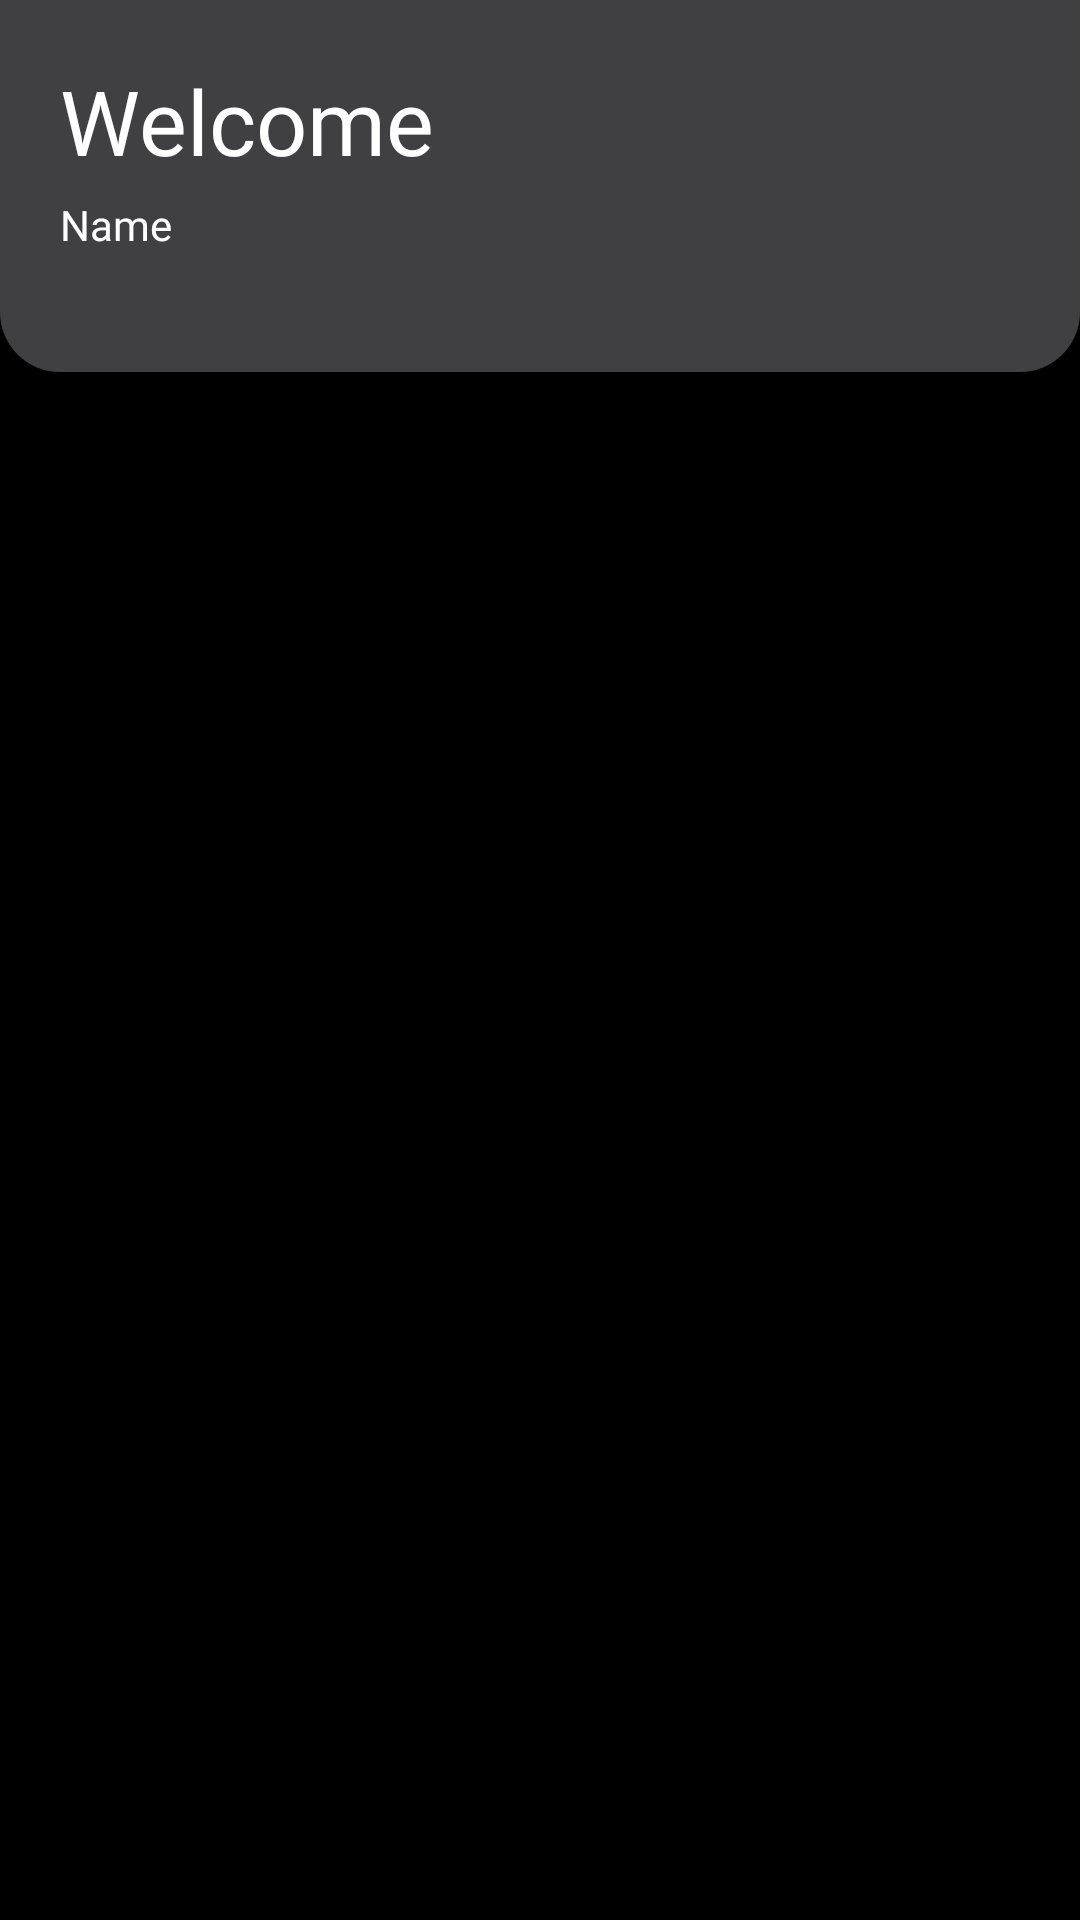

Layout XML and referenced resources for this Android screen:
<!-- AndroidManifest.xml: application theme Theme.FootballKlasemen -->
<!-- res/layout/activity_main.xml -->
<?xml version="1.0" encoding="utf-8"?>
<LinearLayout xmlns:android="http://schemas.android.com/apk/res/android"
    xmlns:app="http://schemas.android.com/apk/res-auto"
    xmlns:tools="http://schemas.android.com/tools"
    android:layout_width="match_parent"
    android:background="@color/black"
    android:orientation="vertical"
    android:layout_height="match_parent"
    tools:context=".ui.main.MainActivity">

    <androidx.constraintlayout.widget.ConstraintLayout
        android:layout_width="match_parent"
        android:layout_height="124dp">
        <View
            android:layout_width="match_parent"
            android:layout_height="wrap_content"
            style="@style/BackgroundCollapse"
            app:layout_constraintTop_toTopOf="parent"
            app:layout_constraintStart_toStartOf="parent"
            app:layout_constraintEnd_toEndOf="parent"/>
        <TextView
            android:id="@+id/welcome_tv"
            android:layout_width="wrap_content"
            android:layout_height="wrap_content"
            android:layout_marginStart="20dp"
            android:textSize="30sp"
            android:textColor="@color/white"
            android:layout_marginTop="20dp"
            android:fontFamily="@font/poppins_bold"
            app:layout_constraintTop_toTopOf="parent"
            app:layout_constraintStart_toStartOf="parent"
            android:text="@string/welcome"/>
        <TextView
            android:id="@+id/name_tv"
            android:layout_marginTop="5dp"
            android:layout_width="wrap_content"
            android:text="@string/name"
            android:textColor="@color/white"
            android:fontFamily="@font/poppins_light"
            android:layout_height="wrap_content"
            app:layout_constraintStart_toStartOf="@id/welcome_tv"
            app:layout_constraintTop_toBottomOf="@id/welcome_tv"/>

    </androidx.constraintlayout.widget.ConstraintLayout>
    <ProgressBar
        android:layout_marginTop="50dp"
        android:id="@+id/progress_circular"
        android:visibility="gone"
        android:layout_width="match_parent"
        android:layout_height="wrap_content"/>
    <androidx.recyclerview.widget.RecyclerView
        android:id="@+id/rv_all_leagues"
        android:layout_width="match_parent"
        android:layout_height="wrap_content"
        tools:listitem="@layout/list_item_all_league"
        app:layoutManager="androidx.recyclerview.widget.GridLayoutManager"
        app:spanCount="4"
        android:padding="20dp"
        tools:itemCount="20" />

</LinearLayout>
<!-- res/layout/list_item_all_league.xml (included above) -->
<?xml version="1.0" encoding="utf-8"?>
<LinearLayout xmlns:android="http://schemas.android.com/apk/res/android"
    xmlns:app="http://schemas.android.com/apk/res-auto"
    android:layout_width="wrap_content"
    android:layout_height="wrap_content"
    android:padding="16dp"
    android:configChanges="uiMode"
    xmlns:tools="http://schemas.android.com/tools"
    android:orientation="vertical">

    <de.hdodenhof.circleimageview.CircleImageView
        android:id="@+id/Image_all_league_name"
        android:layout_gravity="center"
        android:layout_width="62dp"
        android:layout_marginBottom="10dp"
        android:layout_height="62dp"
        tools:src="@tools:sample/avatars"/>
    <TextView
        android:id="@+id/tv_all_league_name"
        android:gravity="center"
        android:layout_width="match_parent"
        android:layout_height="wrap_content"
        android:text="@string/league_name"
        style="@style/FontColor"/>

</LinearLayout>
<!-- resources referenced by this layout -->
<resources>
  <string name="league_name">League</string>
  <string name="name">Name</string>
  <string name="welcome">Welcome</string>
  <style name="BackgroundCollapse">
          <item name="android:background">@drawable/bg_collapse_dark</item>
      </style>
  <style name="FontColor">
          <item name="android:textColor">@color/white</item>
      </style>
  <style name="Theme.FootballKlasemen" parent="Theme.AppCompat.DayNight.NoActionBar">
          
          <item name="colorPrimary">@color/purple_200</item>
          <item name="colorPrimaryVariant">#404042</item>
          <item name="colorOnPrimary">@color/black</item>
          
          <item name="colorSecondary">@color/teal_200</item>
          <item name="colorSecondaryVariant">@color/teal_200</item>
          <item name="colorOnSecondary">@color/black</item>
          
          <item name="android:statusBarColor" tools:targetApi="l">?attr/colorPrimaryVariant</item>
          
      </style>
  <!-- drawable bg_collapse_dark (drawable) -->
  <?xml version="1.0" encoding="utf-8"?>
  <shape xmlns:android="http://schemas.android.com/apk/res/android"
      android:shape="rectangle">
      <corners android:bottomLeftRadius="20dp"
          android:bottomRightRadius="20dp"/>
      <solid android:color="#404042"/>
  </shape>
  <!-- not gathered from this repository: default colours our renderer supplied (Android Studio template values) -->
  <color name="purple_200">#FFBB86FC</color>
  <color name="teal_200">#FF03DAC5</color>
  <color name="black">#FF000000</color>
  <color name="white">#FFFFFFFF</color>
</resources>
